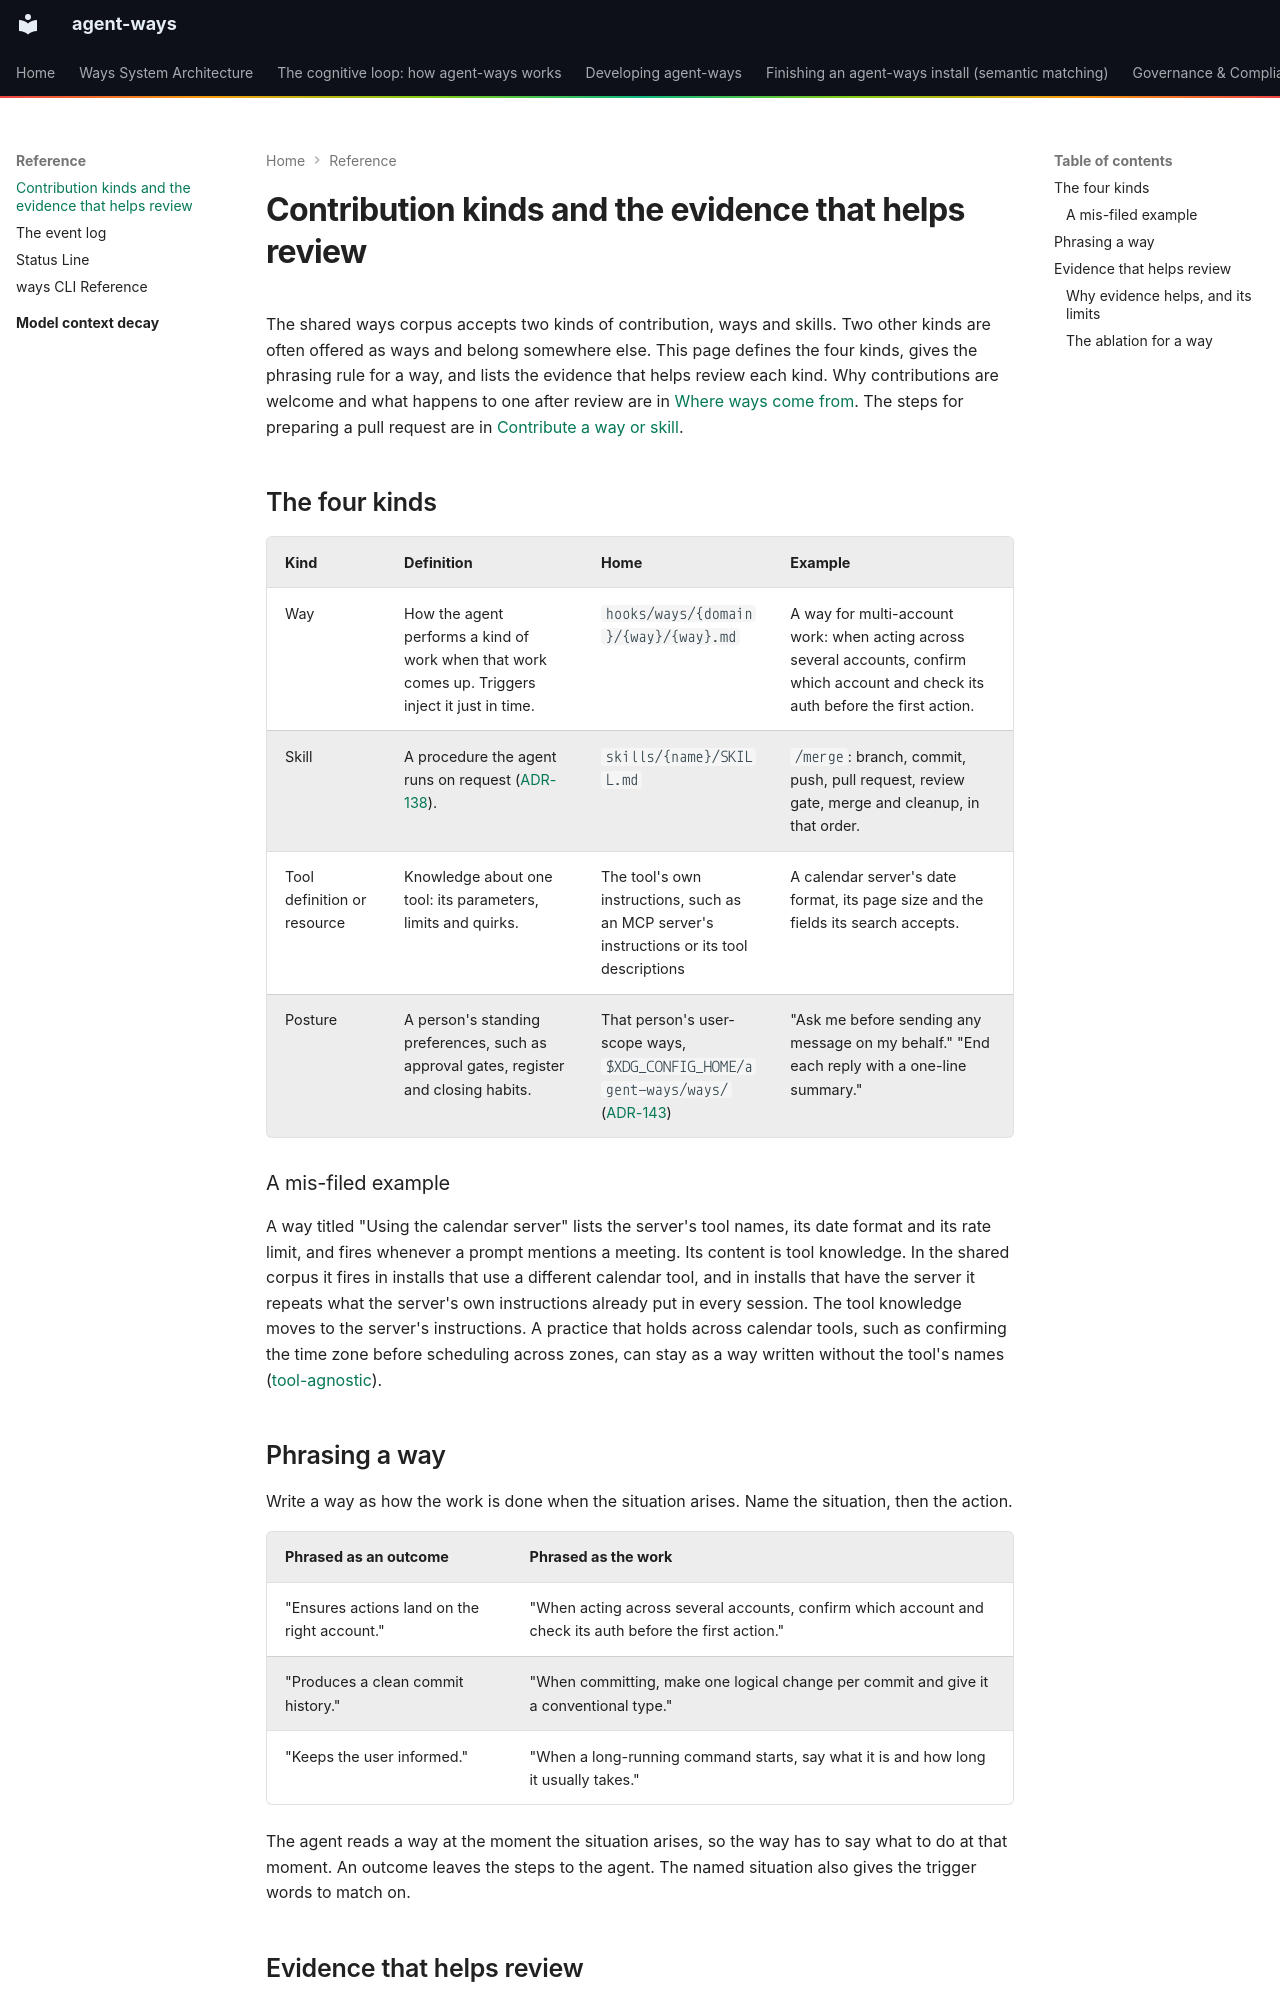

repository: aaronsb/agent-ways · page: reference/contribution-kinds-and-review-evidence/index.html · generator: mkdocs

---
id: 01.024.R
domain: ways
mode: reference
related:
  - "[[ADR-138]]"
  - "[[ADR-178]]"
  - "[[ADR-143]]"
  - "[[01.026.E]]"
aliases: []
---

# Contribution kinds and the evidence that helps review

The shared ways corpus accepts two kinds of contribution, ways and skills. Two other kinds are often offered as ways and belong somewhere else. This page defines the four kinds, gives the phrasing rule for a way, and lists the evidence that helps review each kind. Why contributions are welcome and what happens to one after review are in [Where ways come from](../explanation/where-ways-come-from.md). The steps for preparing a pull request are in [Contribute a way or skill](../how-to/contribute-a-way-or-skill.md).

## The four kinds

| Kind | Definition | Home | Example |
|---|---|---|---|
| Way | How the agent performs a kind of work when that work comes up. Triggers inject it just in time. | `hooks/ways/{domain}/{way}/{way}.md` | A way for multi-account work: when acting across several accounts, confirm which account and check its auth before the first action. |
| Skill | A procedure the agent runs on request ([ADR-138](../architecture/practice/ADR-138-skills-own-the-how-ways-own-the-5w.md)). | `skills/{name}/SKILL.md` | `/merge`: branch, commit, push, pull request, review gate, merge and cleanup, in that order. |
| Tool definition or resource | Knowledge about one tool: its parameters, limits and quirks. | The tool's own instructions, such as an MCP server's instructions or its tool descriptions | A calendar server's date format, its page size and the fields its search accepts. |
| Posture | A person's standing preferences, such as approval gates, register and closing habits. | That person's user-scope ways, `$XDG_CONFIG_HOME/agent-ways/ways/` ([ADR-143](../architecture/practice/ADR-143-three-root-way-runtime-core-user-project.md)) | "Ask me before sending any message on my behalf." "End each reply with a one-line summary." |

### A mis-filed example

A way titled "Using the calendar server" lists the server's tool names, its date format and its rate limit, and fires whenever a prompt mentions a meeting. Its content is tool knowledge. In the shared corpus it fires in installs that use a different calendar tool, and in installs that have the server it repeats what the server's own instructions already put in every session. The tool knowledge moves to the server's instructions. A practice that holds across calendar tools, such as confirming the time zone before scheduling across zones, can stay as a way written without the tool's names ([tool-agnostic](../../hooks/ways/meta/knowledge/authoring/tool-agnostic/tool-agnostic.md)).

## Phrasing a way

Write a way as how the work is done when the situation arises. Name the situation, then the action.

| Phrased as an outcome | Phrased as the work |
|---|---|
| "Ensures actions land on the right account." | "When acting across several accounts, confirm which account and check its auth before the first action." |
| "Produces a clean commit history." | "When committing, make one logical change per commit and give it a conventional type." |
| "Keeps the user informed." | "When a long-running command starts, say what it is and how long it usually takes." |

The agent reads a way at the moment the situation arises, so the way has to say what to do at that moment. An outcome leaves the steps to the agent. The named situation also gives the trigger words to match on.
